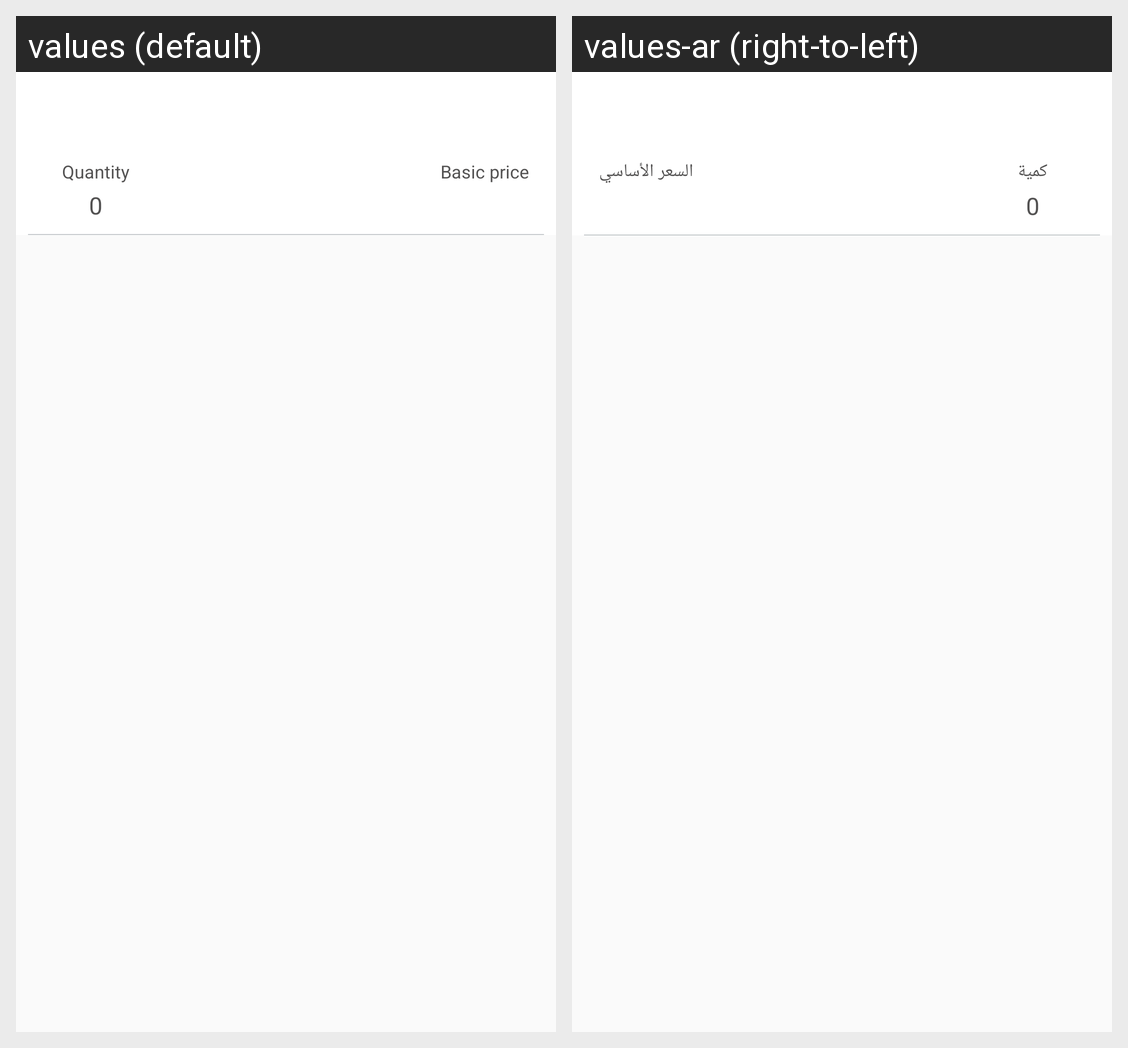

Locale-by-locale string values for the Android screen shown in this grid:
Android screen res/layout/cell_cart.xml rendered under 2 locales, left to right: values (default), values-ar (right-to-left). Device: Nexus 5 (rendered at 1080×1920; each locale shown at half size, 540×960, under a caption strip naming it); theme AppTheme.
Strings drawn on this screen, with the default value and each locale's value (text and hints the layout hard-codes, and strings that could not be matched under every locale, appear in the picture but are not listed):

QUANTITY
  values: Quantity
  values-ar: كمية

BASIC_PRICE
  values: Basic price
  values-ar: السعر الأساسي
